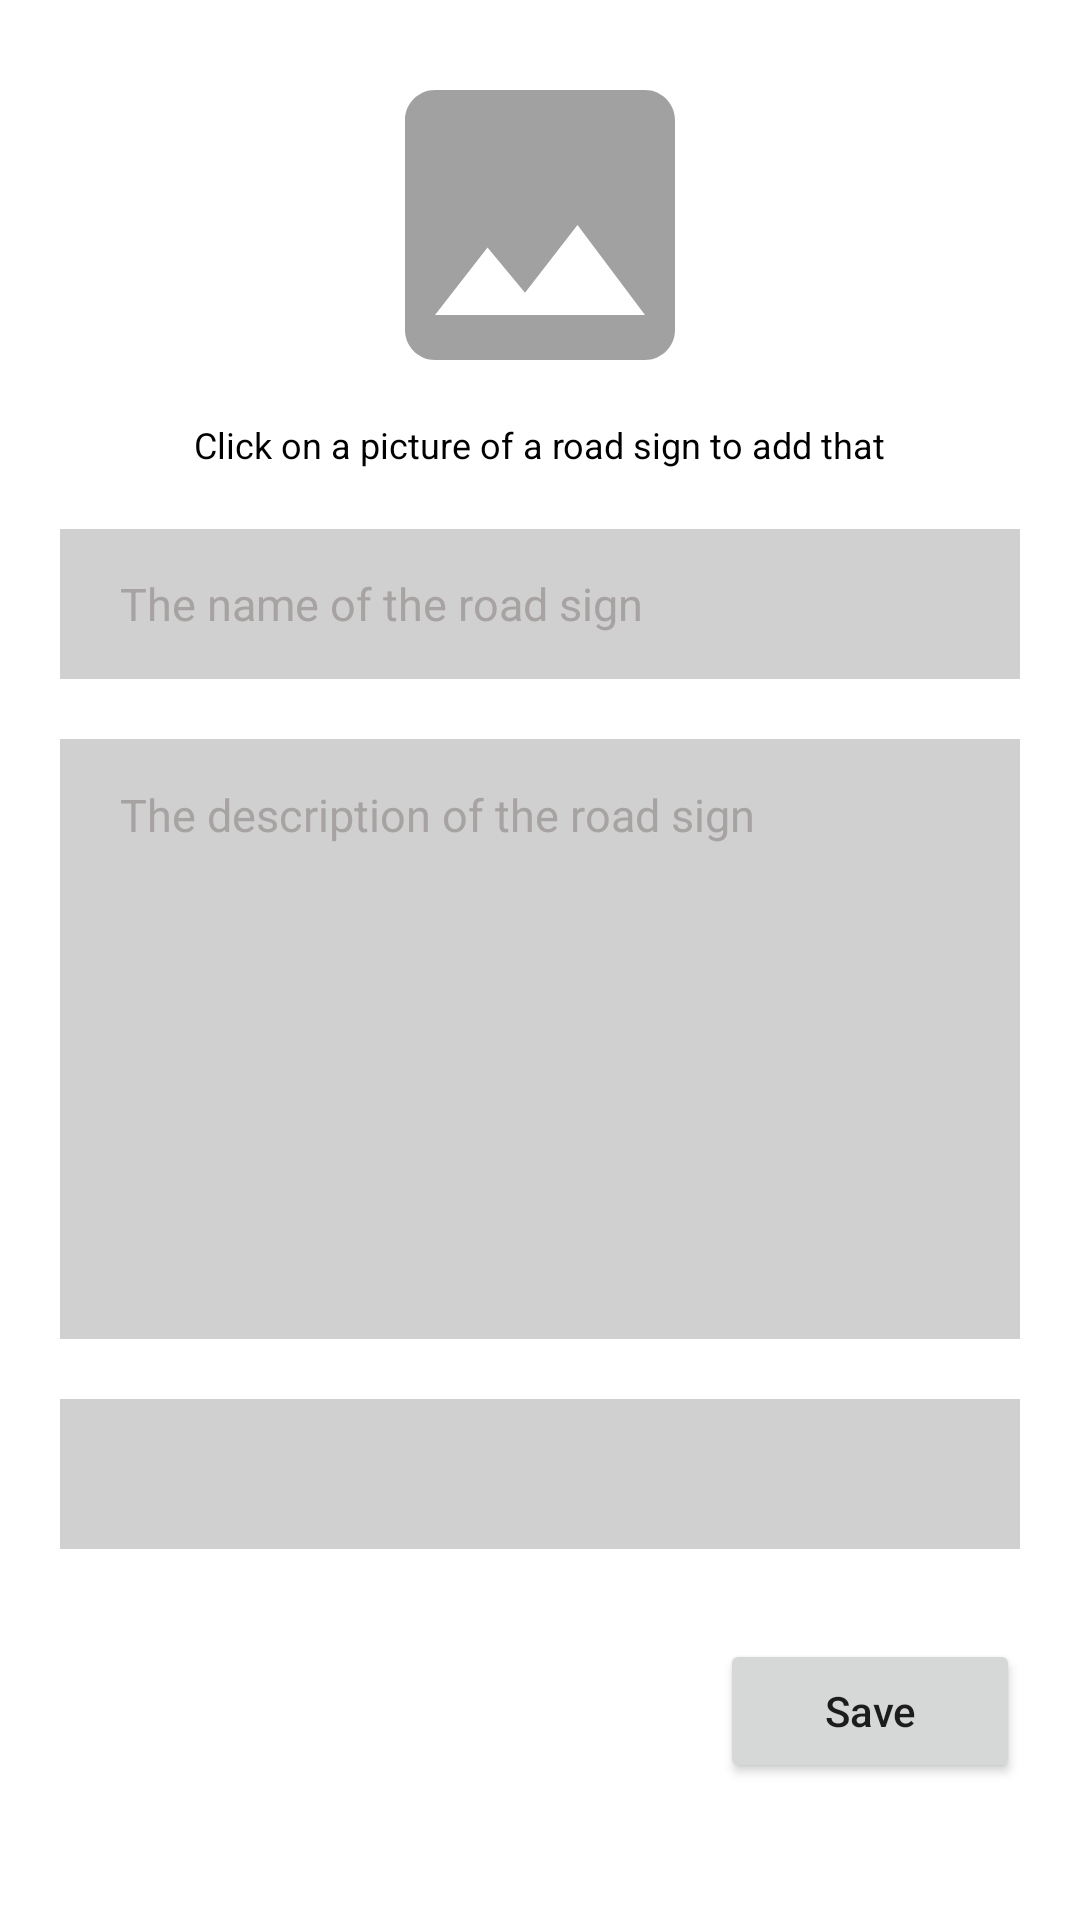

Produce the Android XML layout that renders to this screen, including the resource entries it uses.
<!-- AndroidManifest.xml: application theme Theme.TrafficLaws -->
<!-- res/layout/fragment_add_edit.xml -->
<?xml version="1.0" encoding="utf-8"?>
<ScrollView xmlns:android="http://schemas.android.com/apk/res/android"
    xmlns:tools="http://schemas.android.com/tools"
    android:layout_width="match_parent"
    android:layout_height="match_parent"
    android:fillViewport="true"
    tools:context=".presentation.add_edit.AddEditFragment">

    <LinearLayout
        android:layout_width="match_parent"
        android:layout_height="wrap_content"
        android:orientation="vertical">

        <ImageView
            android:id="@+id/image"
            android:layout_width="120dp"
            android:layout_height="90dp"
            android:layout_gravity="center_horizontal"
            android:layout_marginTop="30dp"
            android:scaleType="centerCrop"
            android:src="@drawable/ic_default_image" />

        <TextView
            android:id="@+id/_helper_text"
            android:layout_width="wrap_content"
            android:layout_height="wrap_content"
            android:layout_gravity="center_horizontal"
            android:layout_marginTop="20dp"
            android:text="@string/click_on_a_picture_of_a_road_sign_to_add_that"
            android:textColor="@android:color/black"
            android:textSize="12sp" />

        <EditText
            android:id="@+id/title"
            android:layout_width="match_parent"
            android:layout_height="50dp"
            android:layout_marginStart="20dp"
            android:layout_marginTop="20dp"
            android:layout_marginEnd="20dp"
            android:background="@drawable/bg_edit_text"
            android:backgroundTint="#D1D0D0"
            android:hint="@string/the_name_of_the_road_sign"
            android:paddingStart="20dp"
            android:paddingEnd="20dp"
            android:textColorHint="#A8A3A3"
            android:textSize="15sp" />


        <EditText
            android:id="@+id/description"
            android:layout_width="match_parent"
            android:layout_height="200dp"
            android:layout_marginStart="20dp"
            android:layout_marginTop="20dp"
            android:layout_marginEnd="20dp"
            android:background="@drawable/bg_edit_text"
            android:backgroundTint="#D1D0D0"
            android:gravity="start|top"
            android:hint="@string/the_description_of_the_road_sign"
            android:paddingStart="20dp"
            android:paddingTop="15dp"
            android:paddingEnd="20dp"
            android:textColorHint="#A8A3A3"
            android:textSize="15sp" />

        <Spinner
            android:id="@+id/category"
            android:layout_width="match_parent"
            android:layout_height="50dp"
            android:layout_marginStart="20dp"
            android:layout_marginTop="20dp"
            android:layout_marginEnd="20dp"
            android:background="#D1D0D0"
            android:pointerIcon="vertical_double_arrow" />


        <Button
            android:id="@+id/save"
            android:layout_width="100dp"
            android:layout_height="wrap_content"
            android:layout_gravity="end"
            android:layout_marginTop="30dp"
            android:layout_marginEnd="20dp"
            android:text="@string/save"
            android:textAllCaps="false" />

    </LinearLayout>

</ScrollView>
<!-- resources referenced by this layout -->
<resources>
  <!-- drawable bg_edit_text (drawable) -->
  <?xml version="1.0" encoding="utf-8"?>
  <shape xmlns:android="http://schemas.android.com/apk/res/android">
      <stroke
          android:width="1dp"
          android:color="#E7E3E3" />
  </shape>
  <!-- drawable ic_default_image (drawable) -->
  <vector xmlns:android="http://schemas.android.com/apk/res/android"
      android:width="200dp"
      android:height="200dp"
      android:tint="#A1A1A1"
      android:viewportWidth="24"
      android:viewportHeight="24">
      <path
          android:fillColor="@android:color/white"
          android:pathData="M21,19V5c0,-1.1 -0.9,-2 -2,-2H5c-1.1,0 -2,0.9 -2,2v14c0,1.1 0.9,2 2,2h14c1.1,0 2,-0.9 2,-2zM8.5,13.5l2.5,3.01L14.5,12l4.5,6H5l3.5,-4.5z" />
  </vector>
  <string name="click_on_a_picture_of_a_road_sign_to_add_that">Click on a picture of a road sign to add that</string>
  <string name="save">Save</string>
  <string name="the_description_of_the_road_sign">The description of the road sign</string>
  <string name="the_name_of_the_road_sign">The name of the road sign</string>
  <style name="Theme.TrafficLaws" parent="Theme.MaterialComponents.DayNight.DarkActionBar">
          
          <item name="colorPrimary">@color/primary</item>
          <item name="colorPrimaryVariant">@color/primaryVariant</item>
          <item name="colorOnPrimary">@color/onPrimary</item>
          
          <item name="colorSecondary">@color/secondary</item>
          <item name="colorSecondaryVariant">@color/secondaryVariant</item>
          <item name="colorOnSecondary">@color/onSecondary</item>
          
          <item name="android:statusBarColor">?attr/colorPrimaryVariant</item>
          <item name="android:navigationBarColor">?attr/colorPrimaryVariant</item>
          
      </style>
  <color name="primary">#005CA1</color>
  <color name="primaryVariant">#005CBF</color>
  <color name="onPrimary">#FFFFFF</color>
  <color name="secondary">#003272</color>
  <color name="secondaryVariant">#003290</color>
  <color name="onSecondary">#FFFFFF</color>
</resources>
